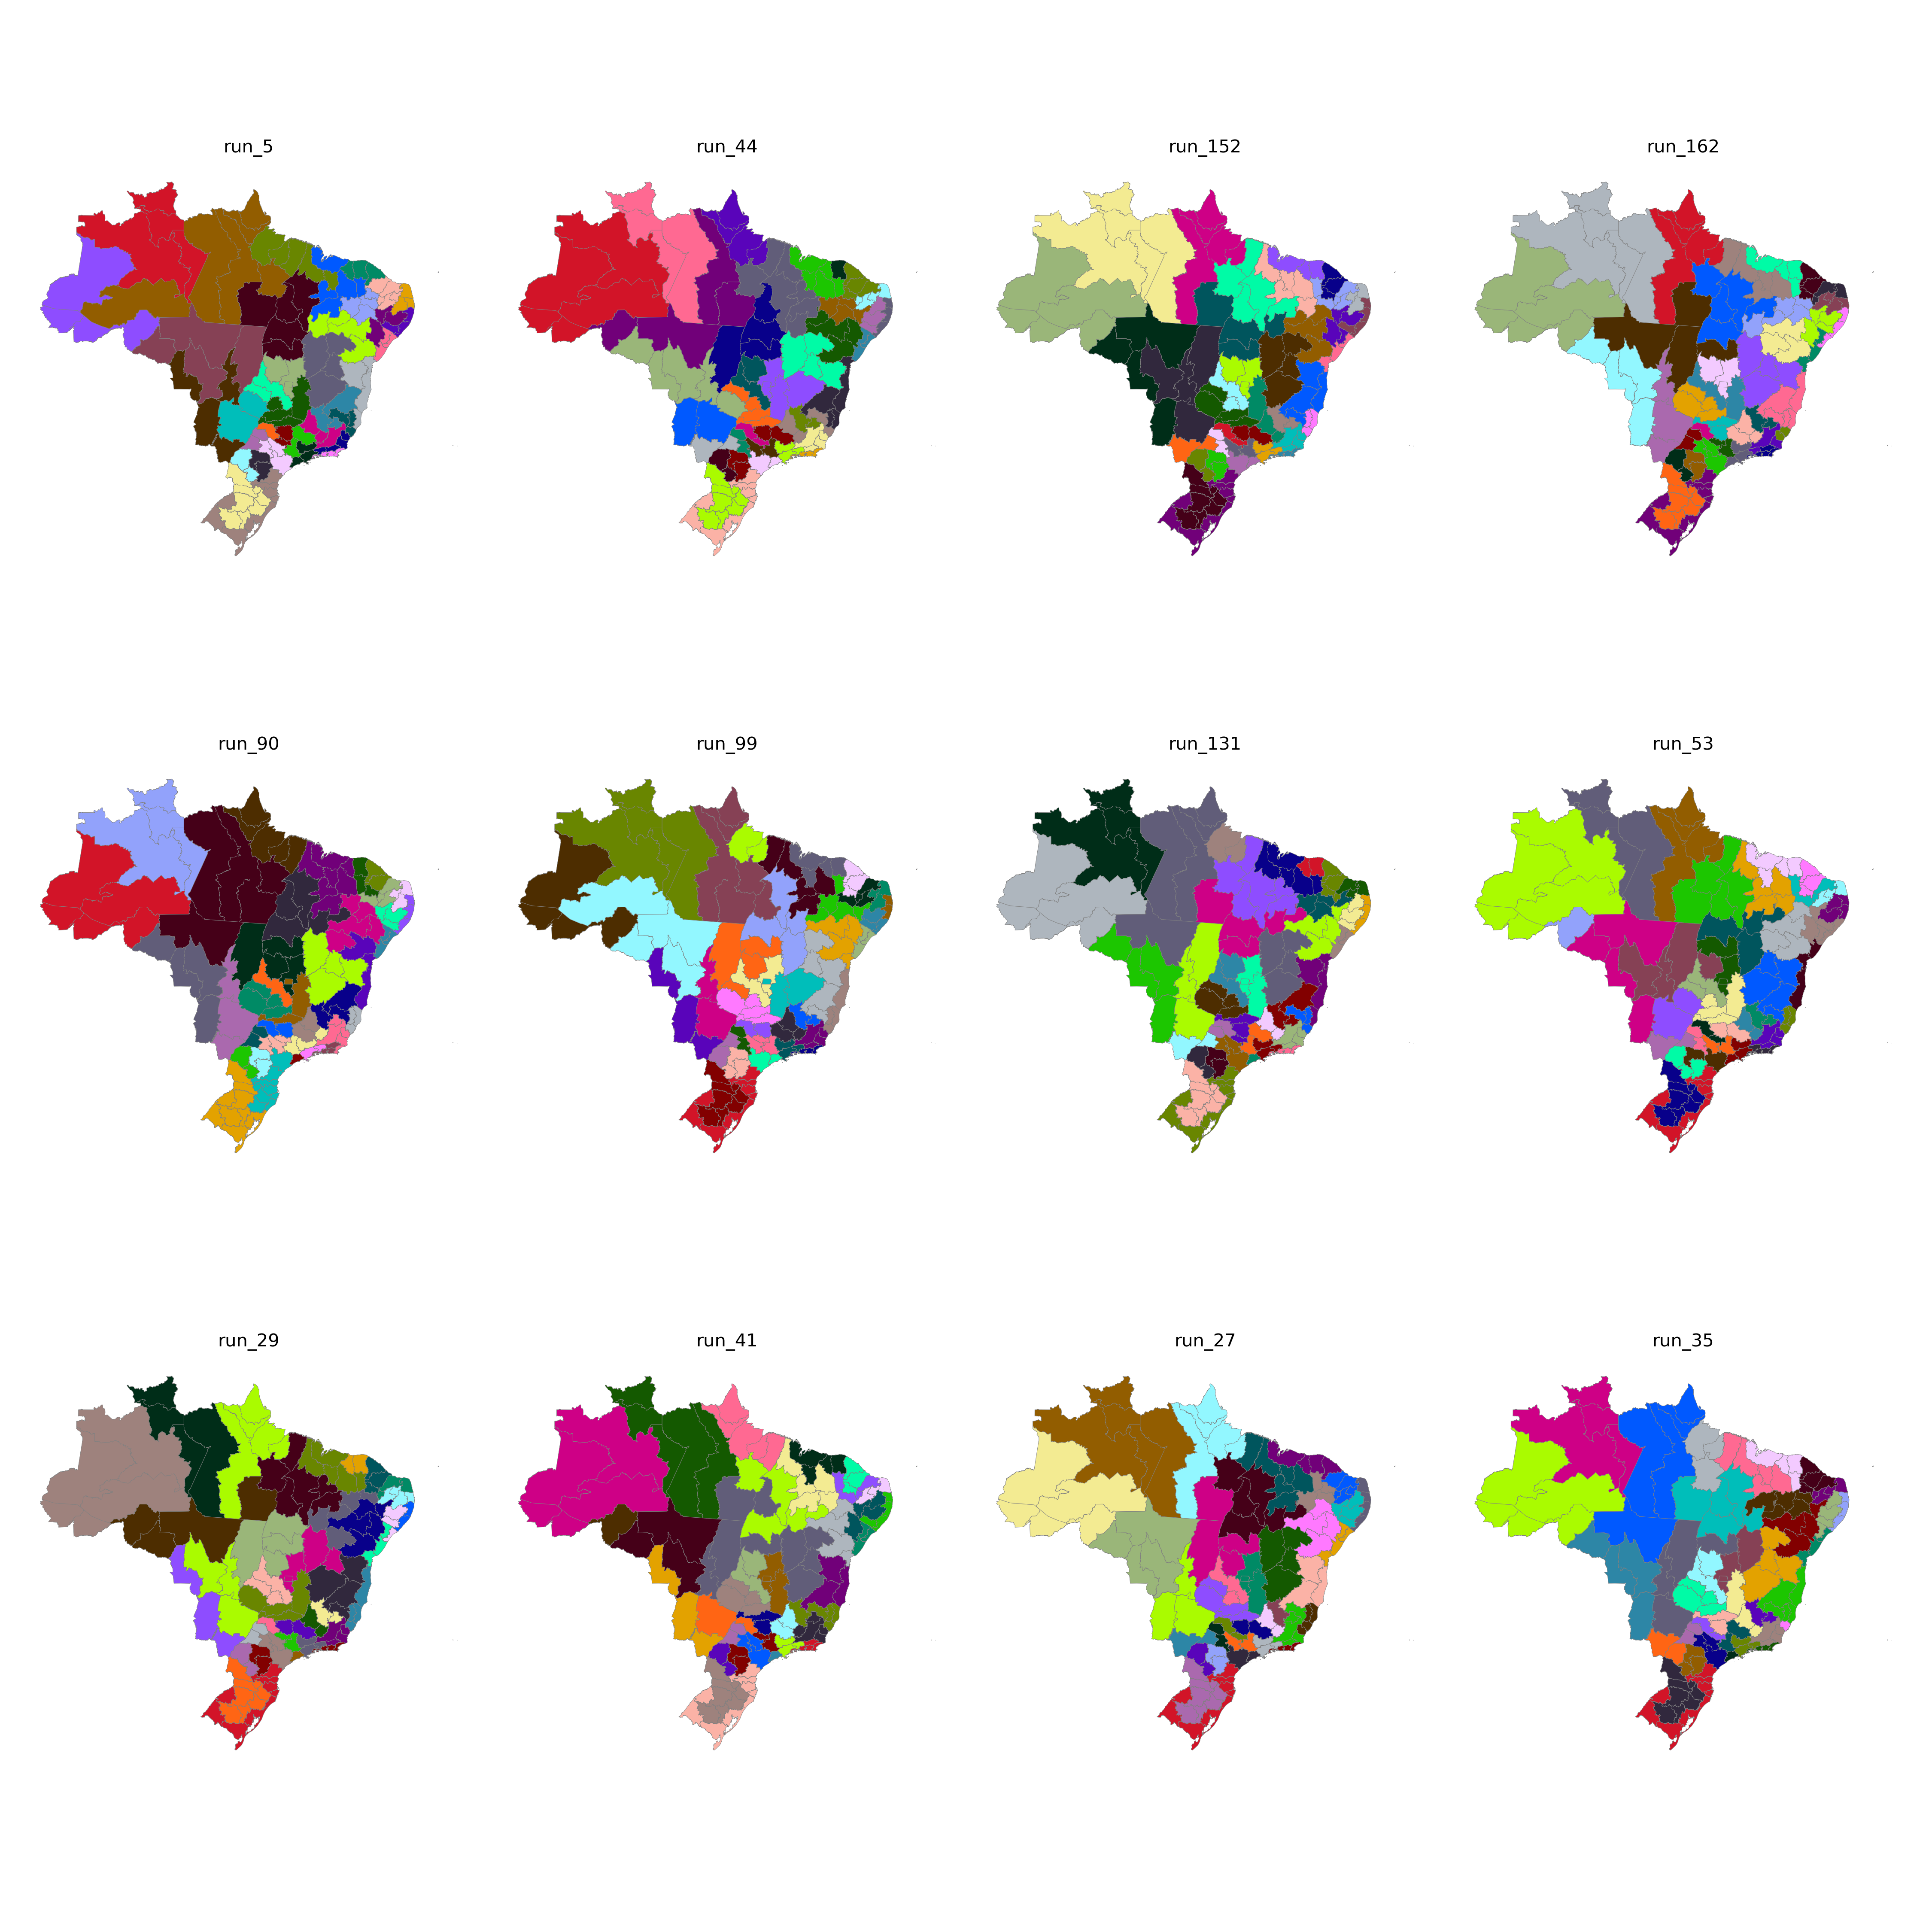

The table this chart was drawn from, first rows:
CD_RGINT, cluster
1101, 26
1102, 27
1201, 26
1202, 26
1301, 13
1302, 26
1303, 27
1304, 13
1401, 13
1402, 13
1501, 14
1502, 19
1503, 15
1504, 15
1505, 15
1506, 15
1507, 14
1601, 15
1602, 15
1701, 17
1702, 19
1703, 17
2101, 18
2102, 19
2103, 18
2104, 19
2105, 19
2201, 20
2202, 18
2203, 20
2204, 20
2205, 17
2206, 19
2301, 10
2302, 10
2303, 10
2304, 11
2305, 11
2306, 18
2401, 12
2402, 12
2403, 11
2501, 8
2502, 9
2503, 12
2504, 11
2601, 8
2602, 9
2603, 9
2604, 7
2701, 8
2702, 9
2801, 6
2802, 6
2901, 6
2902, 7
2903, 5
2904, 5
2905, 4
2906, 4
... 73 more rows
